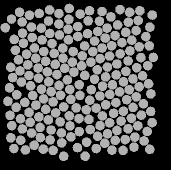

The data file committed next to this chart (first rows):
58.897, 135.92, 0
47.85, 83.83, 0
50.15, 141.3, 0
60.09, 146.4, 0
71.05, 149, 0
81.42, 151.9, 0
90.94, 155.8, 0
97.48, 166.5, 0
97.8, 45.53, 0
88.9, 38.29, 0
78.92, 43.04, 0
69.66, 52.48, 0
62.06, 58.92, 0
54.46, 66.98, 0
46.59, 73.17, 0
38.46, 78.83, 0
39.97, 89.95, 0
41.44, 101, 0
36.67, 113.7, 0
44.83, 121.5, 0
49, 131.4, 0
42.28, 148, 0
51.53, 152, 0
60.47, 156.5, 0
70.11, 158.9, 0
81.73, 161.9, 0
83.6, 175.4, 0
89.26, 27.45, 0
78.93, 32.69, 0
68.51, 40.05, 0
61.25, 47.07, 0
52.36, 56.51, 0
43.46, 62.38, 0
35.41, 69.19, 0
30.76, 86.2, 0
32.58, 96.54, 0
29.54, 106.7, 0
27.96, 120.3, 0
36.11, 126.3, 0
40.48, 137.8, 0
30.83, 156.8, 0
40.74, 159.2, 0
54.13, 164.3, 0
63.27, 168.1, 0
73.12, 169.4, 0
69.64, 28.97, 0
59.32, 32.49, 0
51.37, 46.03, 0
42.51, 52.23, 0
34.28, 58.42, 0
30.01, 134.3, 0
31.83, 144.7, 0
33.9, 167.5, 0
45.34, 168.9, 0
49.47, 34.24, 0
42.15, 40.98, 0
25.26, 46.73, 0
39.55, 31.34, 0
31.51, 38.09, 0
141, 140, 0
153, 97.8, 0
... 147 more rows
